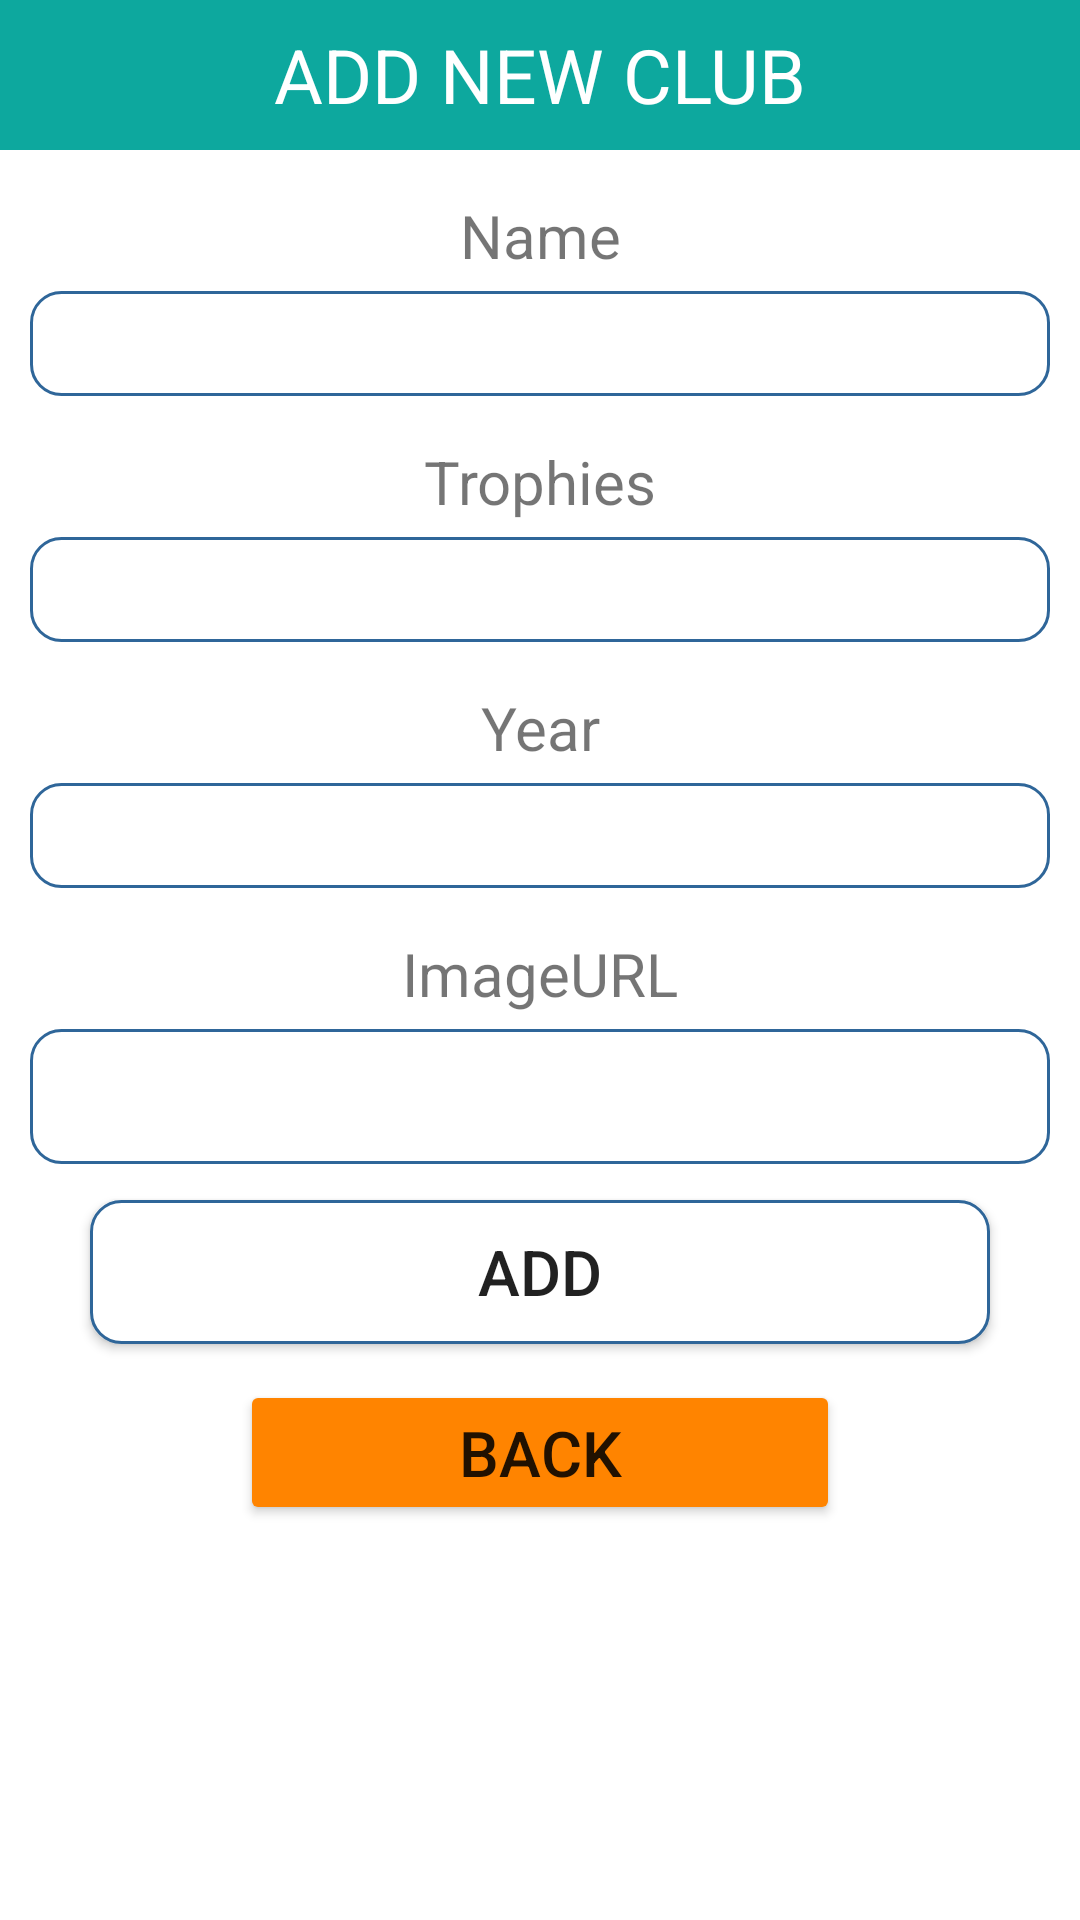

Layout XML and referenced resources for this Android screen:
<!-- AndroidManifest.xml: application theme Theme.Klubovi -->
<!-- res/layout/activity_add.xml -->
<?xml version="1.0" encoding="utf-8"?>
<LinearLayout xmlns:android="http://schemas.android.com/apk/res/android"
    android:layout_width="match_parent"
    android:layout_height="match_parent"
    android:orientation="vertical"
    >

    <TextView
        android:layout_width="match_parent"
        android:layout_height="50dp"
        android:text="ADD NEW CLUB"
        android:background="@color/purple_500"
        android:textSize="25dp"
        android:gravity="center"
        android:textColor="@color/white"
        />

    <TextView
        android:layout_width="match_parent"
        android:layout_height="wrap_content"
        android:text="Name"
        android:gravity="center"
        android:textSize="20sp"
        android:layout_marginTop="15dp"
        android:layout_marginBottom="5dp" />

    <EditText
        android:layout_width="match_parent"
        android:layout_height="35dp"
        android:gravity="center"
        android:layout_marginRight="10dp"
        android:layout_marginLeft="10dp"
        android:background="@drawable/rounded"
        android:id="@+id/nameTxt" />

    <TextView
        android:layout_width="match_parent"
        android:layout_height="wrap_content"
        android:text="Trophies"
        android:gravity="center"
        android:textSize="20sp"
        android:layout_marginTop="15dp"
        android:layout_marginBottom="5dp" />

    <EditText
        android:layout_width="match_parent"
        android:layout_height="35dp"
        android:gravity="center"
        android:layout_marginRight="10dp"
        android:layout_marginLeft="10dp"
        android:background="@drawable/rounded"
        android:id="@+id/trophiesTxt" />

    <TextView
        android:layout_width="match_parent"
        android:layout_height="wrap_content"
        android:text="Year"
        android:gravity="center"
        android:textSize="20sp"
        android:layout_marginTop="15dp"
        android:layout_marginBottom="5dp" />

    <EditText
        android:layout_width="match_parent"
        android:layout_height="35dp"
        android:gravity="center"
        android:layout_marginRight="10dp"
        android:layout_marginLeft="10dp"
        android:background="@drawable/rounded"
        android:id="@+id/yearTxt" />

    <TextView
        android:layout_width="match_parent"
        android:layout_height="wrap_content"
        android:text="ImageURL"
        android:gravity="center"
        android:textSize="20sp"
        android:layout_marginTop="15dp"
        android:layout_marginBottom="5dp" />

    <EditText
        android:layout_width="match_parent"
        android:layout_height="45dp"
        android:gravity="center"
        android:layout_marginRight="10dp"
        android:layout_marginLeft="10dp"
        android:background="@drawable/rounded"
        android:id="@+id/imgUrl" />

    <Button
        android:layout_width="match_parent"
        android:layout_height="wrap_content"
        android:layout_marginLeft="30dp"
        android:layout_marginRight="30dp"
        android:layout_marginTop="12dp"
        android:textSize="21dp"
        android:text="ADD"
        android:background="@drawable/rounded"
        android:gravity="center"
        android:id="@+id/btnAdd" />
    <Button
        android:layout_width="200dp"
        android:layout_height="wrap_content"
        android:layout_marginLeft="30dp"
        android:layout_marginRight="30dp"
        android:layout_marginTop="12dp"
        android:textSize="21dp"
        android:text="BACK"
        android:layout_gravity="center"
        android:backgroundTint="#FF8400"
        android:gravity="center"
        android:id="@+id/btnBack" />

</LinearLayout>
<!-- resources referenced by this layout -->
<resources>
  <color name="purple_500">#0DA89E</color>
  <color name="white">#FFFFFFFF</color>
  <!-- drawable rounded (drawable) -->
  <?xml version="1.0" encoding="utf-8"?>
  <shape xmlns:android="http://schemas.android.com/apk/res/android">
      <solid android:color="#FFFFFF" />
      <stroke android:width="1dp" android:color="#2F6699" />
      <corners android:radius="10dp" />
  </shape>
  <style name="Theme.Klubovi" parent="Theme.MaterialComponents.DayNight.DarkActionBar">
          
          <item name="colorPrimary">@color/purple_500</item>
          <item name="colorPrimaryVariant">@color/purple_700</item>
          <item name="colorOnPrimary">@color/white</item>
          
          <item name="colorSecondary">@color/teal_200</item>
          <item name="colorSecondaryVariant">@color/teal_700</item>
          <item name="colorOnSecondary">@color/black</item>
          
          <item name="android:statusBarColor">?attr/colorPrimaryVariant</item>
          
      </style>
  <color name="purple_700">#00688B</color>
  <color name="teal_200">#FF03DAC5</color>
  <color name="teal_700">#FF018786</color>
  <color name="black">#FF000000</color>
</resources>
